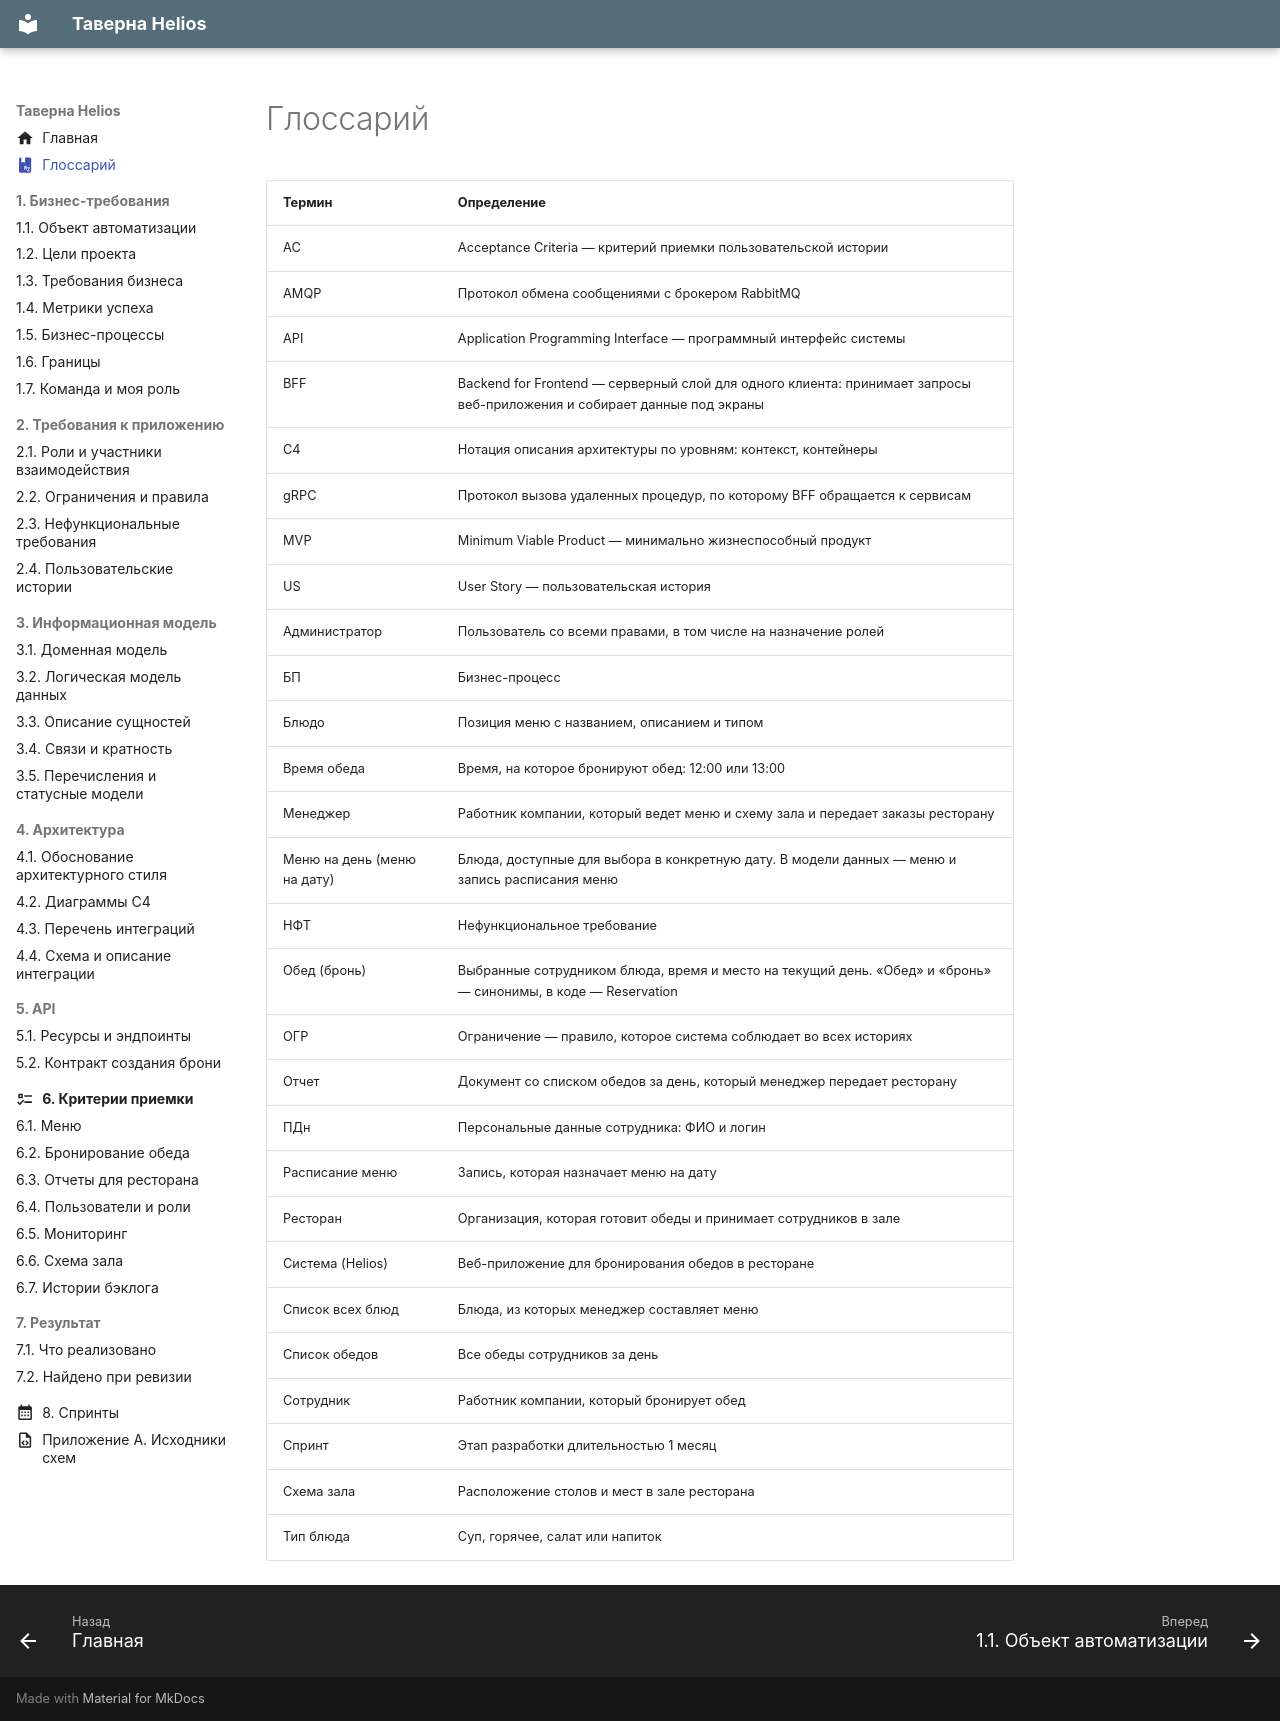

repository: CoffeePrograms/sa-coursework-restaurant-helios · page: glossariy/index.html · generator: mkdocs

---
icon: material/book-alphabet
---

# Глоссарий

| Термин | Определение |
| --- | --- |
| AC | Acceptance Criteria — критерий приемки пользовательской истории |
| AMQP | Протокол обмена сообщениями с брокером RabbitMQ |
| API | Application Programming Interface — программный интерфейс системы |
| BFF | Backend for Frontend — серверный слой для одного клиента: принимает запросы веб-приложения и собирает данные под экраны |
| C4 | Нотация описания архитектуры по уровням: контекст, контейнеры |
| gRPC | Протокол вызова удаленных процедур, по которому BFF обращается к сервисам |
| MVP | Minimum Viable Product — минимально жизнеспособный продукт |
| US | User Story — пользовательская история |
| Администратор | Пользователь со всеми правами, в том числе на назначение ролей |
| БП | Бизнес-процесс |
| Блюдо | Позиция меню с названием, описанием и типом |
| Время обеда | Время, на которое бронируют обед: 12:00 или 13:00 |
| Менеджер | Работник компании, который ведет меню и схему зала и передает заказы ресторану |
| Меню на день (меню на дату) | Блюда, доступные для выбора в конкретную дату. В модели данных — меню и запись расписания меню |
| НФТ | Нефункциональное требование |
| Обед (бронь) | Выбранные сотрудником блюда, время и место на текущий день. «Обед» и «бронь» — синонимы, в коде — Reservation |
| ОГР | Ограничение — правило, которое система соблюдает во всех историях |
| Отчет | Документ со списком обедов за день, который менеджер передает ресторану |
| ПДн | Персональные данные сотрудника: ФИО и логин |
| Расписание меню | Запись, которая назначает меню на дату |
| Ресторан | Организация, которая готовит обеды и принимает сотрудников в зале |
| Система (Helios) | Веб-приложение для бронирования обедов в ресторане |
| Список всех блюд | Блюда, из которых менеджер составляет меню |
| Список обедов | Все обеды сотрудников за день |
| Сотрудник | Работник компании, который бронирует обед |
| Спринт | Этап разработки длительностью 1 месяц |
| Схема зала | Расположение столов и мест в зале ресторана |
| Тип блюда | Суп, горячее, салат или напиток |
